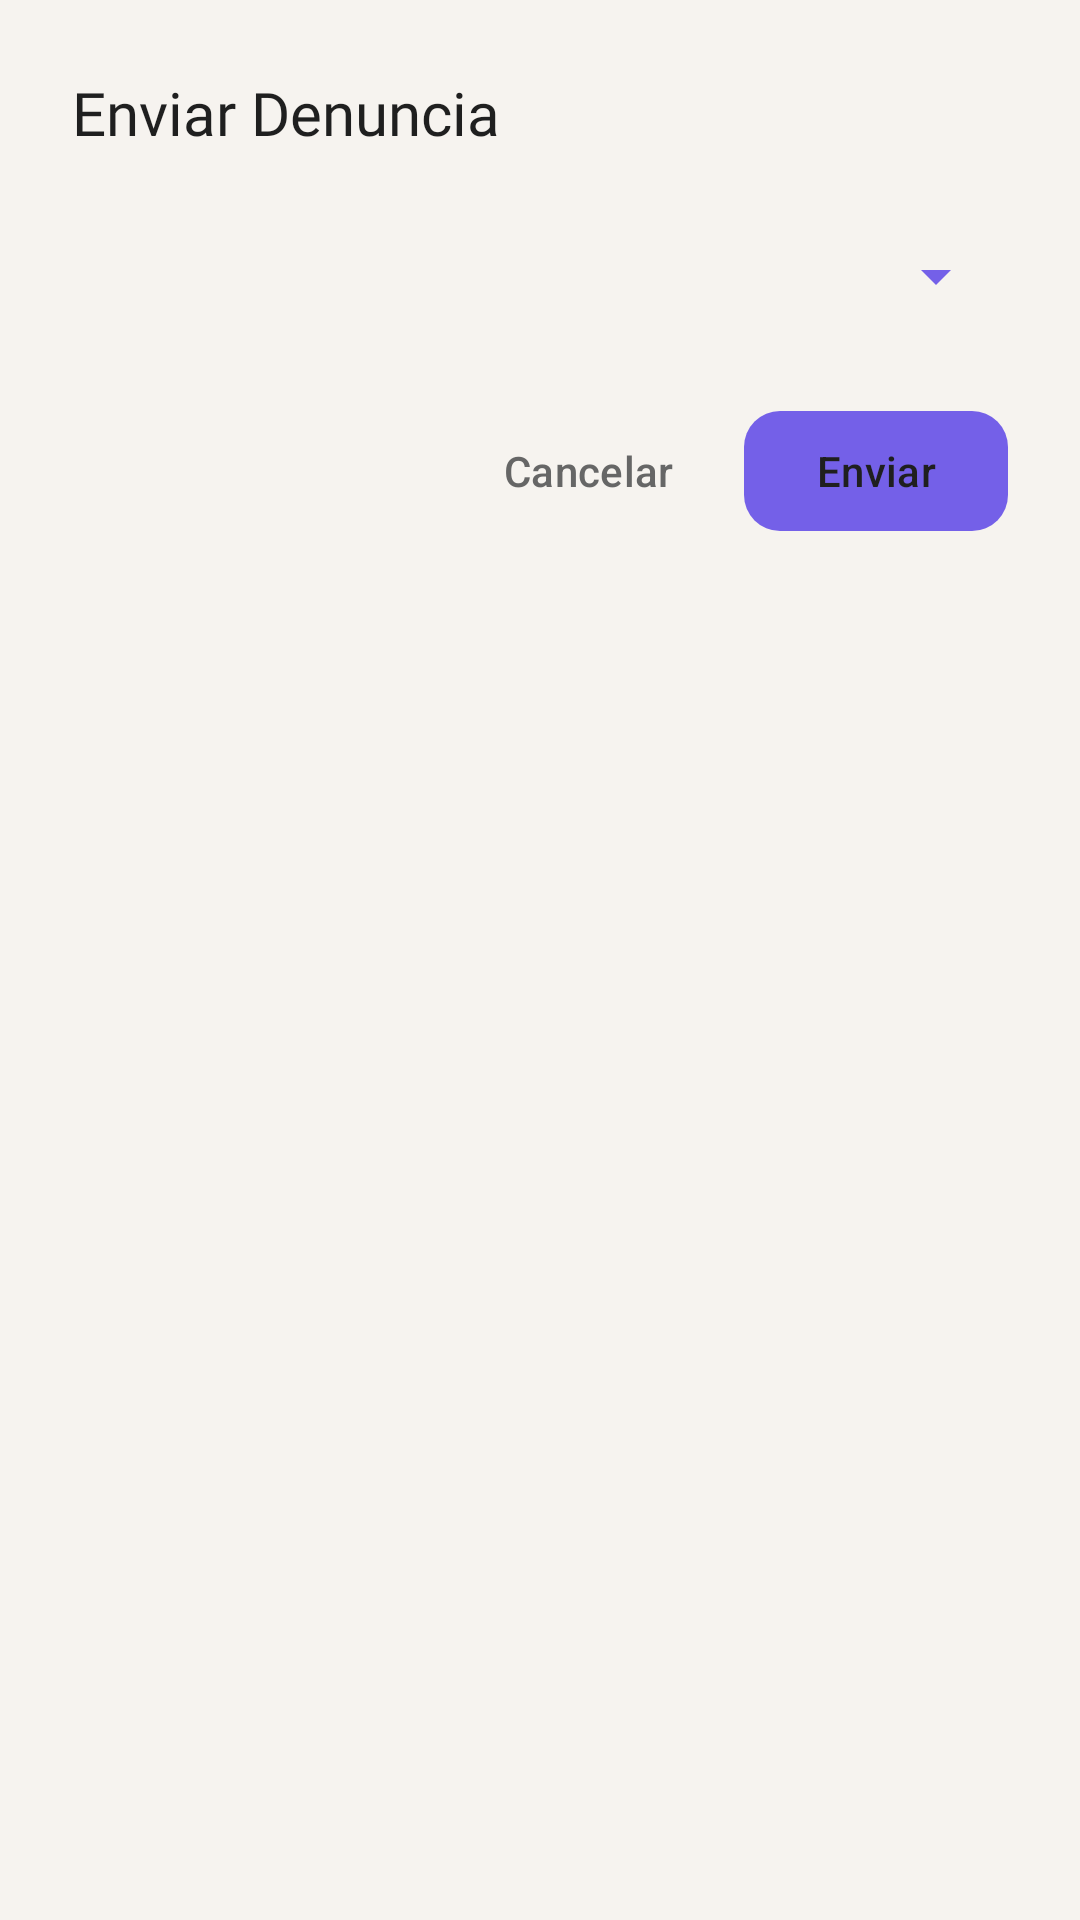

Produce the Android XML layout that renders to this screen, including the resource entries it uses.
<!-- AndroidManifest.xml: application theme Theme.Chat -->
<!-- res/layout/layout_denuncia_options.xml -->
<?xml version="1.0" encoding="utf-8"?>
<LinearLayout xmlns:android="http://schemas.android.com/apk/res/android"
    xmlns:app="http://schemas.android.com/apk/res-auto"
    android:layout_width="match_parent"
    android:layout_height="wrap_content"
    android:orientation="vertical"
    android:padding="24dp"
    android:background="@color/bg_main">

    <TextView
        android:layout_width="wrap_content"
        android:layout_height="wrap_content"
        android:text="Enviar Denuncia"
        android:fontFamily="@font/poppins_bold"
        android:textSize="20sp"
        android:textColor="@color/text_high"
        android:layout_marginBottom="16dp"/>

    <Spinner
        android:id="@+id/spinnerTipoDenuncia"
        android:layout_width="match_parent"
        android:layout_height="50dp"
        android:layout_marginBottom="16dp"
        android:backgroundTint="@color/primary"/>

    <EditText
        android:id="@+id/editRazonDenuncia"
        android:layout_width="match_parent"
        android:layout_height="wrap_content"
        android:hint="Explica la razón de tu denuncia..."
        android:inputType="textCapSentences|textMultiLine"
        android:visibility="gone"
        android:padding="14dp"
        android:textColor="@color/text_high"
        android:textColorHint="@color/text_low"
        android:minLines="3"
        android:gravity="top|start"
        android:background="@drawable/bg_input"
        android:layout_marginBottom="24dp"/>

    <LinearLayout
        android:layout_width="match_parent"
        android:layout_height="wrap_content"
        android:orientation="horizontal"
        android:gravity="end">

        <com.google.android.material.button.MaterialButton
            android:id="@+id/btnCancelarDenuncia"
            style="@style/Widget.Material3.Button.TextButton"
            android:layout_width="wrap_content"
            android:layout_height="wrap_content"
            android:text="Cancelar"
            android:textColor="@color/text_medium"
            android:layout_marginEnd="8dp"/>

        <com.google.android.material.button.MaterialButton
            android:id="@+id/btnEnviarDenuncia"
            android:layout_width="wrap_content"
            android:layout_height="wrap_content"
            android:text="Enviar"
            app:cornerRadius="12dp"
            app:backgroundTint="@color/button_primary"/>
    </LinearLayout>
</LinearLayout>
<!-- resources referenced by this layout -->
<resources>
  <color name="bg_main">#F6F3EF</color>
  <color name="button_primary">#7460E8</color>
  <color name="primary">#7460E8</color>
  <color name="text_high">#1F1F1F</color>
  <color name="text_low">#918B86</color>
  <color name="text_medium">#666666</color>
  <style name="Theme.Chat" parent="Base.Theme.Chat">
          <item name="android:datePickerDialogTheme">@style/Theme.App.DatePicker</item>
      </style>
  <color name="surface_input">#FFFEFC</color>
  <color name="input_focus">#7460E8</color>
  <color name="border_subtle">#E2DCD5</color>
  <color name="surface_highlight">#FAF8F6</color>
  <color name="secondary">#4CC9F0</color>
  <color name="bg_secondary">#FFFFFF</color>
  <color name="accent_soft">#F3F0FF</color>
  <color name="error_icon">#C94A5A</color>
  <color name="white">#FFFFFF</color>
  <color name="error_bg">#FFF0F3</color>
  <color name="error_text">#C94A5A</color>
  <style name="ThemeOverlay.App.MaterialAlertDialog" parent="ThemeOverlay.App.AlertDialog" />
  <style name="ThemeOverlay.App.BottomSheetDialog" parent="ThemeOverlay.Material3.BottomSheetDialog">
          <item name="bottomSheetStyle">@style/Widget.App.BottomSheet.Modal</item>
          <item name="android:colorControlHighlight">@color/accent_soft</item>
      </style>
  <style name="TextAppearance.App.CalendarHeader.Month" parent="TextAppearance.Material3.HeadlineMedium">
          <item name="android:textColor">@color/white</item>
          <item name="android:textStyle">bold</item>
      </style>
  <style name="TextAppearance.App.CalendarHeader.Year" parent="TextAppearance.Material3.LabelLarge">
          <item name="android:textColor">#CCFFFFFF</item>
          <item name="android:textStyle">normal</item>
      </style>
  <style name="TextAppearance.App.CalendarDayOfWeek" parent="TextAppearance.Material3.LabelSmall">
          <item name="android:textColor">@color/text_medium</item>
          <item name="android:textStyle">bold</item>
      </style>
  <color name="card_bg">#FFFFFF</color>
  <color name="switch_ripple">#1A7B61FF</color>
  <!-- drawable bg_dialog (drawable) -->
  <?xml version="1.0" encoding="utf-8"?>
  <shape xmlns:android="http://schemas.android.com/apk/res/android">
      <solid android:color="@color/dialog_background" />
      <stroke android:width="1dp" android:color="@color/dialog_border" />
      <corners android:radius="22dp" />
  </shape>
  <color name="dialog_background">#FFFFFF</color>
  <style name="Widget.App.Dialog.Button.Neutral" parent="Widget.App.Dialog.Button.Negative" />
  <style name="Widget.App.BottomSheet.Modal" parent="Widget.Material3.BottomSheet.Modal">
          <item name="backgroundTint">@color/dialog_background</item>
          <item name="shapeAppearance">@style/ShapeAppearance.App.BottomSheet</item>
      </style>
  <color name="snackbar_alert_bg">#FFF0F3</color>
  <style name="ShapeAppearance.App.Snackbar" parent="">
          <item name="cornerFamily">rounded</item>
          <item name="cornerSize">14dp</item>
      </style>
  <color name="snackbar_alert_text">#C94A5A</color>
  <color name="switch_track_off">#DED8D1</color>
  <color name="switch_track_border">#CFC6BD</color>
  <color name="switch_track_on">#D8CCFF</color>
  <color name="dialog_border">#DED8D1</color>
  <style name="ShapeAppearance.App.Dialog" parent="">
          <item name="cornerFamily">rounded</item>
          <item name="cornerSize">22dp</item>
      </style>
  <color name="dialog_button_pressed">#8B5CF6</color>
  <style name="ShapeAppearance.App.BottomSheet" parent="">
          <item name="cornerFamily">rounded</item>
          <item name="cornerSizeTopLeft">24dp</item>
          <item name="cornerSizeTopRight">24dp</item>
          <item name="cornerSizeBottomLeft">0dp</item>
          <item name="cornerSizeBottomRight">0dp</item>
      </style>
</resources>
